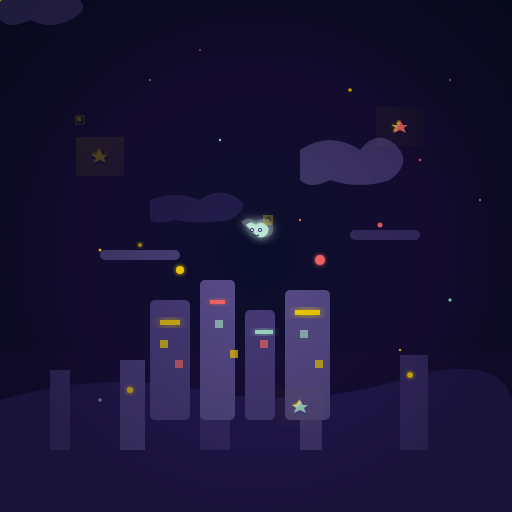
t = 0.00 s
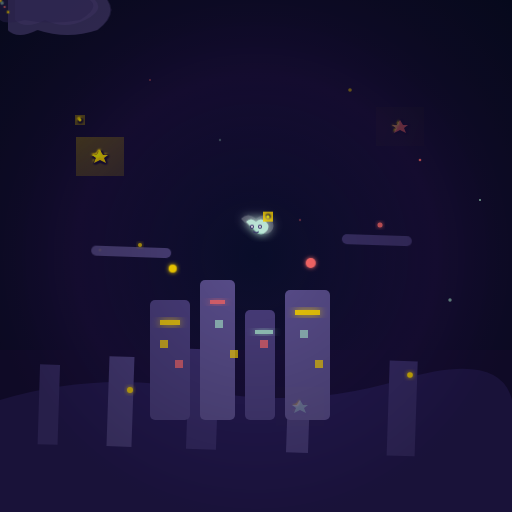
t = 4.00 s
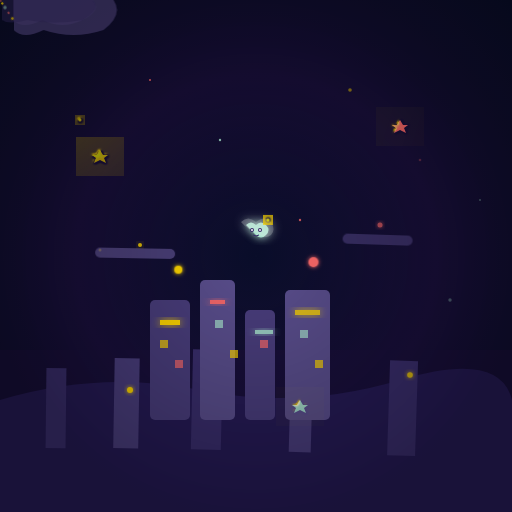
t = 5.13 s
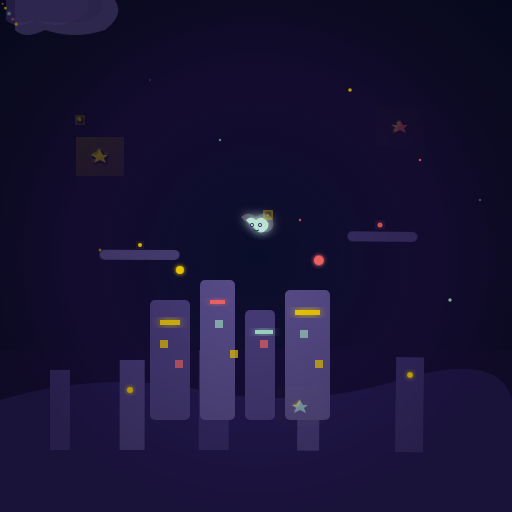
t = 6.25 s
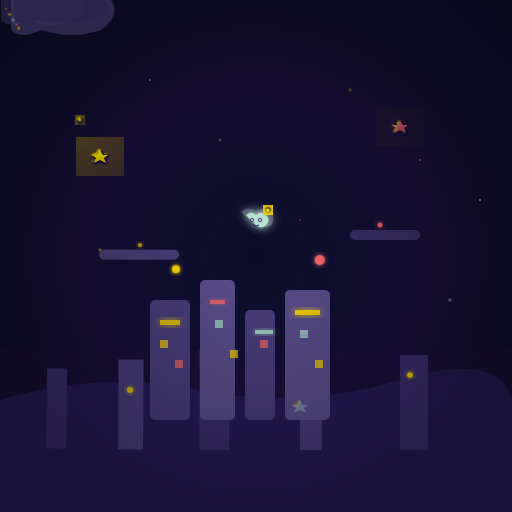
t = 7.38 s
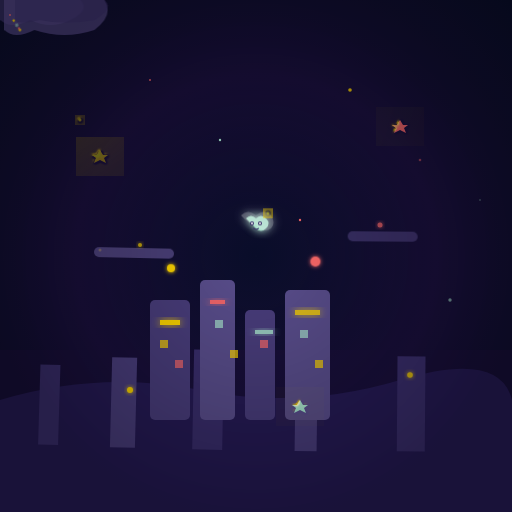
t = 8.50 s

The animated SVG that drew these frames (rendered in a browser with its animation timeline set to each time). Animation: 7 CSS @keyframes rules; frames cover the first 8.50 s, repeats indefinitely.

<svg viewBox="0 0 512 512" xmlns="http://www.w3.org/2000/svg">
  <defs>
    <radialGradient id="dg-skyGrad" cx="50%" cy="50%" r="70%">
      <stop offset="0%" stop-color="#0a0e2a"/>
      <stop offset="50%" stop-color="#1a103d"/>
      <stop offset="100%" stop-color="#0a0e2a"/>
    </radialGradient>

    <linearGradient id="dg-neonGlow" x1="0%" y1="0%" x2="100%" y2="100%">
      <stop offset="0%" stop-color="#ffd700" stop-opacity="0.8"/>
      <stop offset="100%" stop-color="#ff6b6b" stop-opacity="0.6"/>
    </linearGradient>

    <filter id="dg-softGlow" x="-50%" y="-50%" width="200%" height="200%">
      <feGaussianBlur stdDeviation="2" result="blur"/>
      <feComposite in="SourceGraphic" in2="blur" operator="over"/>
    </filter>

    <filter id="dg-mediumGlow" x="-50%" y="-50%" width="200%" height="200%">
      <feGaussianBlur stdDeviation="4" result="blur"/>
      <feComposite in="SourceGraphic" in2="blur" operator="over"/>
    </filter>

    <filter id="dg-strongGlow" x="-50%" y="-50%" width="200%" height="200%">
      <feGaussianBlur stdDeviation="6" result="blur"/>
      <feComposite in="SourceGraphic" in2="blur" operator="over"/>
    </filter>

    <radialGradient id="dg-vignette" cx="50%" cy="50%" r="50%">
      <stop offset="0%" stop-color="black" stop-opacity="0"/>
      <stop offset="100%" stop-color="black" stop-opacity="0.8"/>
    </radialGradient>

    <filter id="dg-sparkleGlow" x="-100%" y="-100%" width="300%" height="300%">
      <feGaussianBlur in="SourceAlpha" stdDeviation="1" result="blur"/>
      <feSpecularLighting result="specOut" in="blur" specularConstant="1" specularExponent="20" lighting-color="#ffd700">
        <fePointLight x="0" y="0" z="200"/>
      </feSpecularLighting>
      <feComposite in="SourceGraphic" in2="specOut" operator="arithmetic" k1="0" k2="1" k3="1" k4="0"/>
    </filter>
  </defs>

  <style>
    @keyframes dg-twinkle {
      0%, 100% { opacity: 0.3; }
      50% { opacity: 1; }
    }
    .dg-twinkle {
      animation: dg-twinkle 3s ease-in-out infinite;
    }

    @keyframes dg-bob {
      0%, 100% { transform: translateY(0); }
      50% { transform: translateY(-10px); }
    }
    .dg-bob {
      animation: dg-bob 5s ease-in-out infinite;
    }

    @keyframes dg-cloudDrift {
      0%, 100% { transform: translateX(0); }
      50% { transform: translateX(15px); }
    }
    .dg-cloudDrift {
      animation: dg-cloudDrift 8s ease-in-out infinite;
    }

    @keyframes dg-particleDrift {
      0% { transform: translate(0, 0) rotate(0deg); }
      100% { transform: translate(20px, 30px) rotate(360deg); }
    }
    .dg-particleDrift {
      animation: dg-particleDrift 9s ease-in-out infinite;
    }

    @keyframes dg-pulse {
      0%, 100% { opacity: 0.7; filter: url(#dg-softGlow); }
      50% { opacity: 1; filter: url(#dg-mediumGlow); }
    }
    .dg-pulse {
      animation: dg-pulse 4s ease-in-out infinite;
    }

    @keyframes dg-neonFlicker {
      0%, 100% { opacity: 0.8; }
      50% { opacity: 1; }
    }
    .dg-neonFlicker {
      animation: dg-neonFlicker 3.5s ease-in-out infinite;
    }

    @keyframes dg-float {
      0%, 100% { transform: translateY(0) rotate(0deg); }
      50% { transform: translateY(-8px) rotate(2deg); }
    }
    .dg-float {
      animation: dg-float 6s ease-in-out infinite;
    }
  </style>

  <!-- Layer 1: Sky/Background -->
  <rect width="512" height="512" fill="url(#dg-skyGrad)"/>

  <!-- Distant stars -->
  <g>
    <circle cx="80" cy="120" r="1.5" fill="#ffd700" class="dg-twinkle" filter="url(#dg-sparkleGlow)"/>
    <circle cx="150" cy="80" r="1" fill="#ff6b6b" class="dg-twinkle" style="animation-delay: 0.5s"/>
    <circle cx="220" cy="140" r="1.2" fill="#a8e6cf" class="dg-twinkle" style="animation-delay: 1s"/>
    <circle cx="350" cy="90" r="1.8" fill="#ffd700" class="dg-twinkle" style="animation-delay: 1.5s"/>
    <circle cx="420" cy="160" r="1.3" fill="#ff6b6b" class="dg-twinkle" style="animation-delay: 2s"/>
    <circle cx="480" cy="200" r="1" fill="#a8e6cf" class="dg-twinkle" style="animation-delay: 2.5s"/>
    <circle cx="100" cy="250" r="1.5" fill="#ffd700" class="dg-twinkle" style="animation-delay: 0.8s"/>
    <circle cx="300" cy="220" r="1.2" fill="#ff6b6b" class="dg-twinkle" style="animation-delay: 1.2s"/>
    <circle cx="450" cy="300" r="1.7" fill="#a8e6cf" class="dg-twinkle" style="animation-delay: 1.8s"/>
  </g>

  <!-- Layer 2: Far Background - Distant cityscape -->
  <g transform="translate(0, 50)">
    <rect x="0" y="300" width="512" height="200" fill="#1a103d" opacity="0.7"/>
    <path d="M0,350 Q100,320 200,340 T400,330 T512,350 L512,512 L0,512 Z" fill="#2a1e5d" opacity="0.8"/>

    <!-- Distant buildings -->
    <rect x="50" y="320" width="20" height="80" fill="#3a2e6d" class="dg-float" style="animation-delay: 0.3s"/>
    <rect x="120" y="310" width="25" height="90" fill="#4a3e7d" class="dg-float" style="animation-delay: 0.6s"/>
    <rect x="200" y="300" width="30" height="100" fill="#3a2e6d" class="dg-float" style="animation-delay: 0.9s"/>
    <rect x="300" y="315" width="22" height="85" fill="#4a3e7d" class="dg-float" style="animation-delay: 1.2s"/>
    <rect x="400" y="305" width="28" height="95" fill="#3a2e6d" class="dg-float" style="animation-delay: 1.5s"/>

    <!-- Distant neon signs -->
    <circle cx="130" cy="340" r="3" fill="#ffd700" class="dg-neonFlicker" filter="url(#dg-softGlow)"/>
    <circle cx="215" cy="330" r="2.5" fill="#ff6b6b" class="dg-neonFlicker" style="animation-delay: 0.5s" filter="url(#dg-softGlow)"/>
    <circle cx="310" cy="335" r="3.5" fill="#a8e6cf" class="dg-neonFlicker" style="animation-delay: 1s" filter="url(#dg-softGlow)"/>
    <circle cx="410" cy="325" r="2.8" fill="#ffd700" class="dg-neonFlicker" style="animation-delay: 1.5s" filter="url(#dg-softGlow)"/>
  </g>

  <!-- Layer 3: Mid Background - Clouds and floating elements -->
  <g>
    <!-- Clouds -->
    <g transform="translate(50, 100)" class="dg-cloudDrift">
      <path d="M0,0 Q20,-15 40,0 Q60,-20 80,0 Q90,10 70,20 Q50,30 30,20 Q10,30 0,20 Z" fill="#4a3e7d" opacity="0.6"/>
    </g>
    <g transform="translate(300, 150)" class="dg-cloudDrift" style="animation-delay: 2s">
      <path d="M0,0 Q30,-20 60,0 Q80,-25 100,0 Q110,15 90,30 Q60,40 30,30 Q10,40 0,30 Z" fill="#5a4e8d" opacity="0.7"/>
    </g>
    <g transform="translate(150, 200)" class="dg-cloudDrift" style="animation-delay: 4s">
      <path d="M0,0 Q25,-10 50,0 Q70,-15 90,0 Q100,8 80,20 Q50,25 25,20 Q5,25 0,20 Z" fill="#3a2e6d" opacity="0.5"/>
    </g>

    <!-- Floating platforms -->
    <rect x="100" y="250" width="80" height="10" rx="5" fill="#5a4e8d" opacity="0.8" class="dg-float" style="animation-delay: 0.7s"/>
    <rect x="350" y="230" width="70" height="10" rx="5" fill="#4a3e7d" opacity="0.7" class="dg-float" style="animation-delay: 1.4s"/>

    <!-- Distant floating lights -->
    <circle cx="140" cy="245" r="2" fill="#ffd700" class="dg-pulse"/>
    <circle cx="380" cy="225" r="2.5" fill="#ff6b6b" class="dg-pulse" style="animation-delay: 1s"/>
  </g>

  <!-- Layer 4: Middle Ground - City details -->
  <g>
    <!-- Buildings -->
    <rect x="150" y="300" width="40" height="120" fill="#4a3e7d" rx="5"/>
    <rect x="200" y="280" width="35" height="140" fill="#5a4e8d" rx="5"/>
    <rect x="245" y="310" width="30" height="110" fill="#4a3e7d" rx="5"/>
    <rect x="285" y="290" width="45" height="130" fill="#5a4e8d" rx="5"/>

    <!-- Neon signs -->
    <rect x="160" y="320" width="20" height="5" fill="#ffd700" class="dg-neonFlicker" filter="url(#dg-mediumGlow)"/>
    <rect x="210" y="300" width="15" height="4" fill="#ff6b6b" class="dg-neonFlicker" style="animation-delay: 0.5s" filter="url(#dg-mediumGlow)"/>
    <rect x="255" y="330" width="18" height="4" fill="#a8e6cf" class="dg-neonFlicker" style="animation-delay: 1s" filter="url(#dg-mediumGlow)"/>
    <rect x="295" y="310" width="25" height="5" fill="#ffd700" class="dg-neonFlicker" style="animation-delay: 1.5s" filter="url(#dg-mediumGlow)"/>

    <!-- Windows -->
    <rect x="160" y="340" width="8" height="8" fill="#ffd700" opacity="0.7"/>
    <rect x="175" y="360" width="8" height="8" fill="#ff6b6b" opacity="0.7"/>
    <rect x="215" y="320" width="8" height="8" fill="#a8e6cf" opacity="0.7"/>
    <rect x="230" y="350" width="8" height="8" fill="#ffd700" opacity="0.7"/>
    <rect x="260" y="340" width="8" height="8" fill="#ff6b6b" opacity="0.7"/>
    <rect x="300" y="330" width="8" height="8" fill="#a8e6cf" opacity="0.7"/>
    <rect x="315" y="360" width="8" height="8" fill="#ffd700" opacity="0.7"/>

    <!-- Floating orbs -->
    <circle cx="180" cy="270" r="4" fill="#ffd700" class="dg-float" filter="url(#dg-softGlow)"/>
    <circle cx="320" cy="260" r="5" fill="#ff6b6b" class="dg-float" style="animation-delay: 1s" filter="url(#dg-softGlow)"/>
  </g>

  <!-- Layer 5: Main Character - Drizzle -->
  <g transform="translate(256, 240)">
    <g class="dg-bob">
      <!-- Drizzle's body -->
      <path d="M0,-15 Q5,-20 10,-15 Q15,-10 10,-5 Q5,0 0,-5 Q-5,-10 -10,-15 Q-5,-20 0,-15 Z" fill="#a8e6cf" filter="url(#dg-mediumGlow)"/>

      <!-- Drizzle's glow -->
      <path d="M0,-18 Q8,-25 15,-18 Q20,-10 15,-5 Q8,0 0,-8 Q-8,-10 -15,-18 Q-8,-25 0,-18 Z" fill="white" opacity="0.3" filter="url(#dg-strongGlow)"/>

      <!-- Drizzle's eyes -->
      <circle cx="-4" cy="-10" r="2" fill="#3a2e6d"/>
      <circle cx="4" cy="-10" r="2" fill="#3a2e6d"/>
      <circle cx="-4" cy="-10" r="1" fill="white"/>
      <circle cx="4" cy="-10" r="1" fill="white"/>

      <!-- Drizzle's smile -->
      <path d="M-3,-5 Q0,-3 3,-5" stroke="#3a2e6d" stroke-width="1" fill="none"/>

      <!-- Sparkle near Drizzle -->
      <circle cx="12" cy="-20" r="1.5" fill="#ffd700" class="dg-twinkle" filter="url(#dg-sparkleGlow)"/>
    </g>
  </g>

  <!-- Layer 6: Foreground Particles/Sparkles -->
  <g>
    <!-- Floating particles -->
    <g transform="translate(50, 50)" class="dg-particleDrift">
      <circle r="1.5" fill="#ffd700" opacity="0.8"/>
    </g>
    <g transform="translate(450, 80)" class="dg-particleDrift" style="animation-delay: 1s">
      <circle r="1.2" fill="#ff6b6b" opacity="0.7"/>
    </g>
    <g transform="translate(100, 400)" class="dg-particleDrift" style="animation-delay: 2s">
      <circle r="1.8" fill="#a8e6cf" opacity="0.6"/>
    </g>
    <g transform="translate(400, 350)" class="dg-particleDrift" style="animation-delay: 3s">
      <circle r="1.3" fill="#ffd700" opacity="0.9"/>
    </g>
    <g transform="translate(200, 50)" class="dg-particleDrift" style="animation-delay: 4s">
      <circle r="1" fill="#ff6b6b" opacity="0.8"/>
    </g>

    <!-- Sparkles -->
    <path d="M100,150 L103,155 L108,155 L104,158 L106,163 L100,160 L94,163 L96,158 L92,155 L97,155 Z" fill="#ffd700" class="dg-twinkle" filter="url(#dg-sparkleGlow)"/>
    <path d="M400,120 L403,125 L408,125 L404,128 L406,133 L400,130 L394,133 L396,128 L392,125 L397,125 Z" fill="#ff6b6b" class="dg-twinkle" style="animation-delay: 0.5s" filter="url(#dg-sparkleGlow)"/>
    <path d="M300,400 L303,405 L308,405 L304,408 L306,413 L300,410 L294,413 L296,408 L292,405 L297,405 Z" fill="#a8e6cf" class="dg-twinkle" style="animation-delay: 1s" filter="url(#dg-sparkleGlow)"/>
  </g>

  <!-- Layer 7: Vignette Overlay -->
  <rect width="512" height="512" fill="url(#dg-vignette)" opacity="0.4"/>
</svg>
